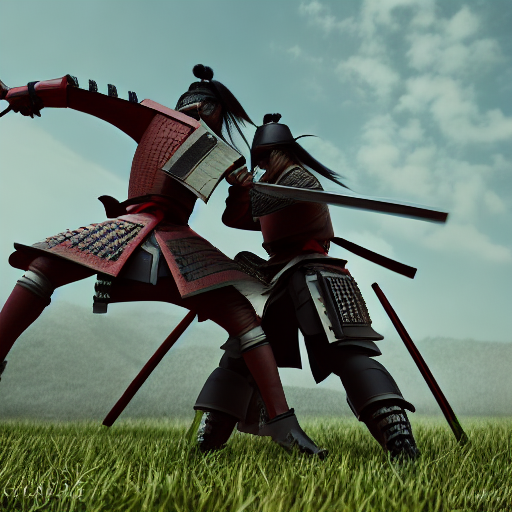
Generation parameters embedded in this image by AUTOMATIC1111 Stable Diffusion web UI or a fork of it (Forge, ...) (PNG 'parameters' text chunk):
A battle fo two samurai, digital art, unreal engine render
Steps: 20, Sampler: DDIM, CFG scale: 10, Seed: 1647944021, Size: 512x512, Model hash: 81761151